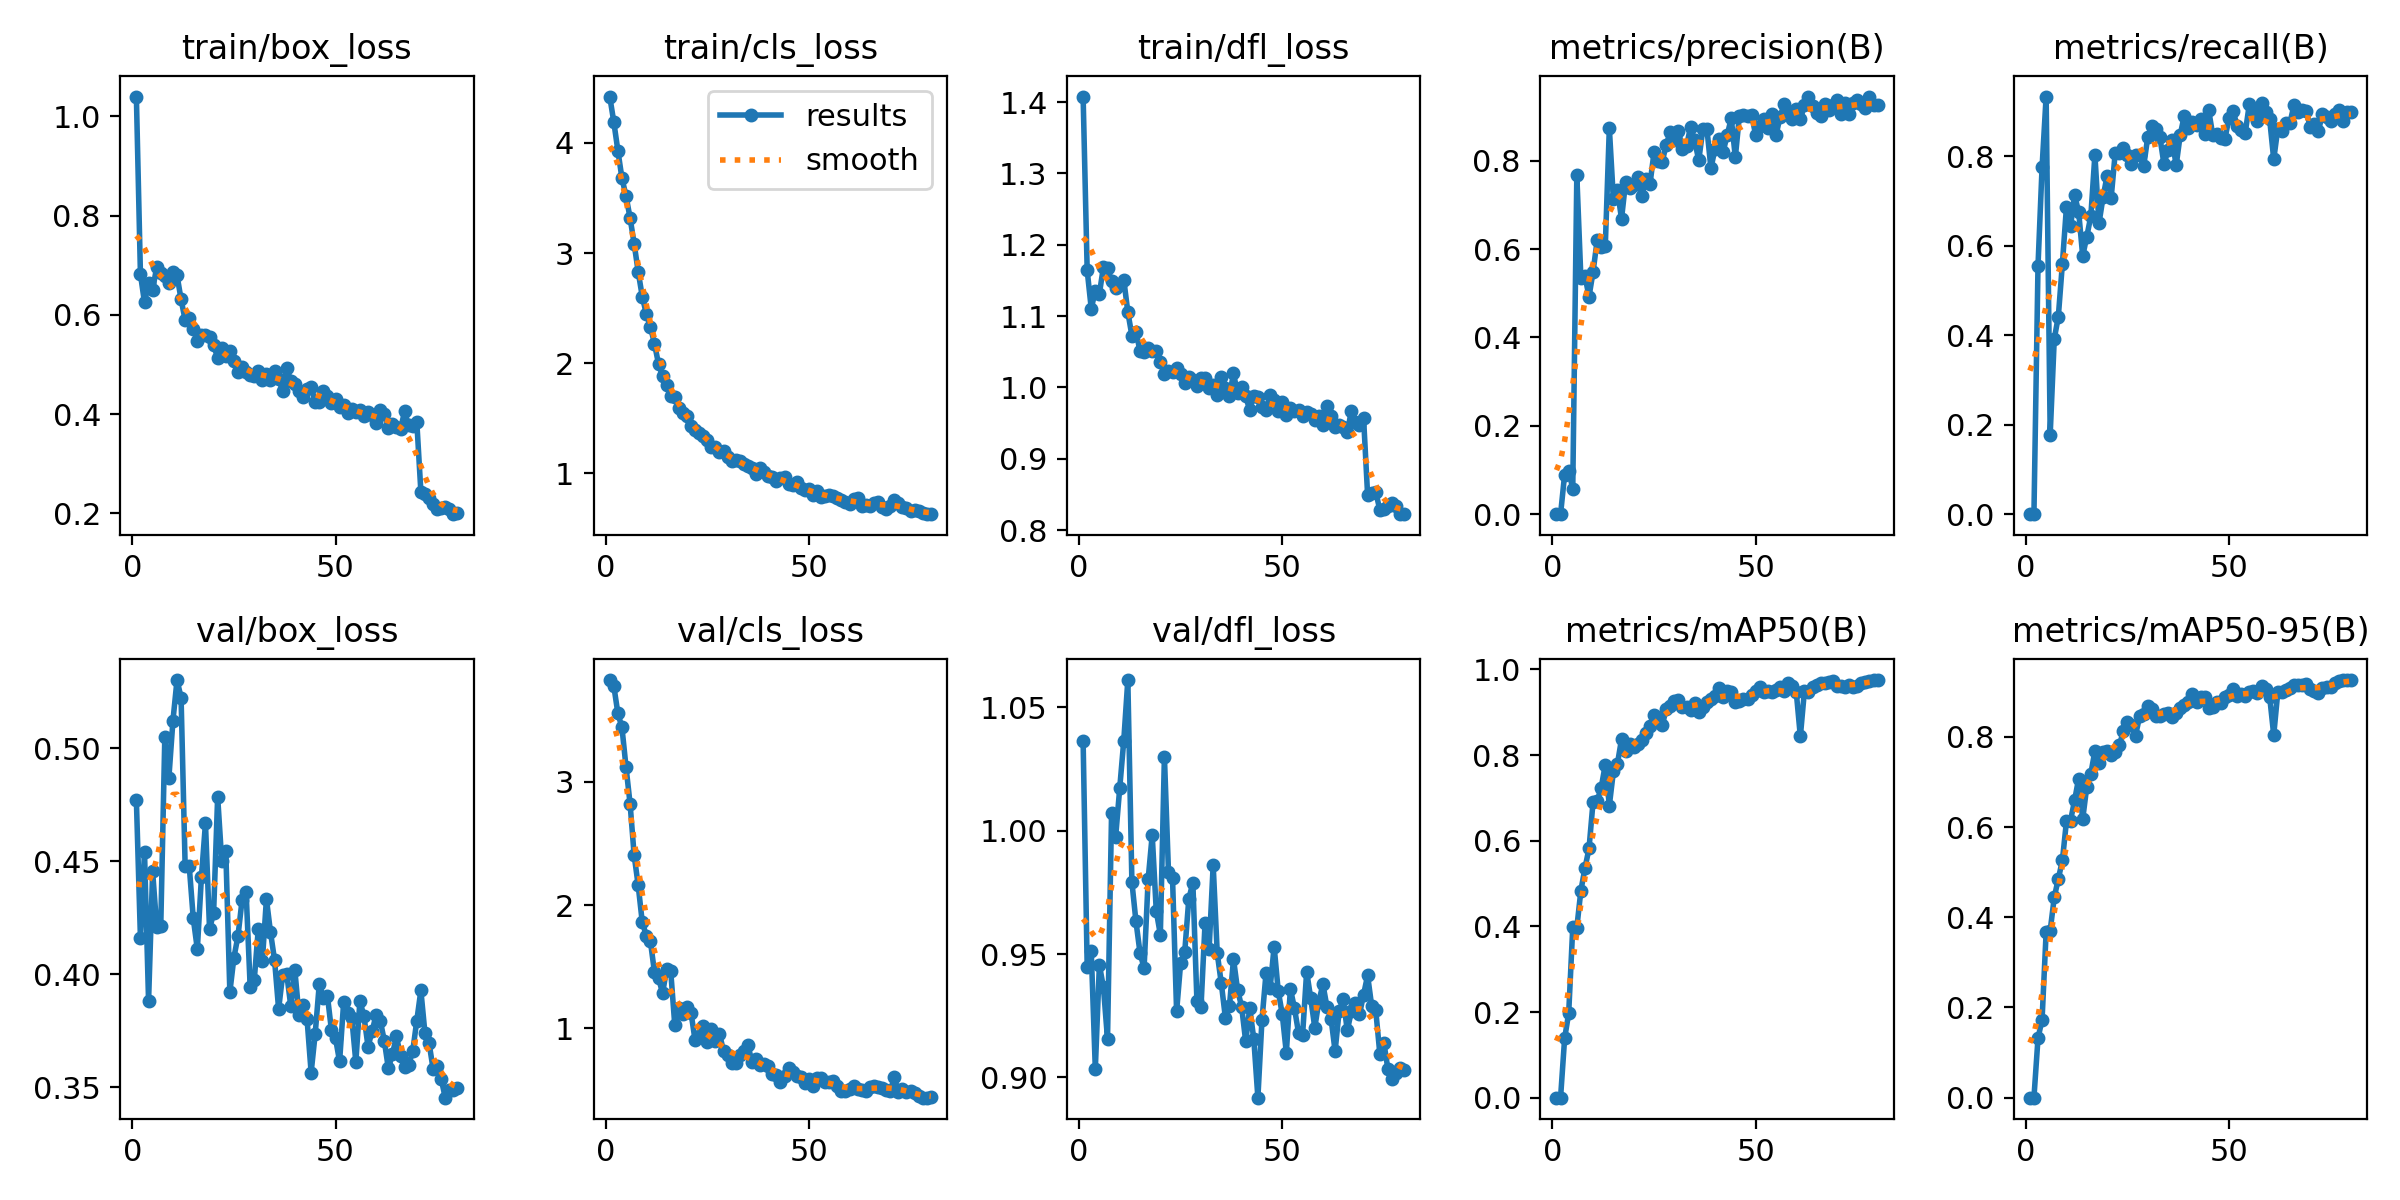

The data file committed next to this chart (first rows):
epoch, train/box_loss, train/cls_loss, train/dfl_loss, metrics/precision(B), metrics/recall(B), metrics/mAP50(B), metrics/mAP50-95(B), val/box_loss, val/cls_loss, val/dfl_loss, lr/pg0, lr/pg1, lr/pg2
1, 1.04, 4.42, 1.408, 0, 0, 0, 0, 0.4771, 3.828, 1.036, 4.995e-05, 4.995e-05, 4.995e-05
2, 0.682, 4.188, 1.164, 0, 0, 0, 0, 0.416, 3.78, 0.945, 0.0001019, 0.0001019, 0.0001019
3, 0.6251, 3.929, 1.111, 0.08953, 0.5545, 0.1385, 0.1316, 0.4542, 3.557, 0.9512, 0.0001526, 0.0001526, 0.0001526
4, 0.6638, 3.679, 1.135, 0.09844, 0.7747, 0.1971, 0.1732, 0.3881, 3.443, 0.9035, 0.000202, 0.000202, 0.000202
5, 0.6508, 3.518, 1.131, 0.05749, 0.9329, 0.3978, 0.3664, 0.4455, 3.123, 0.9456, 0.00025, 0.00025, 0.00025
6, 0.6963, 3.319, 1.169, 0.7667, 0.1779, 0.3973, 0.3705, 0.421, 2.824, 0.9365, 0.0002968, 0.0002968, 0.0002968
7, 0.6849, 3.086, 1.167, 0.5341, 0.3915, 0.4836, 0.4441, 0.4212, 2.406, 0.9156, 0.0003083, 0.0003083, 0.0003083
8, 0.678, 2.83, 1.149, 0.5394, 0.4414, 0.5358, 0.4851, 0.5052, 2.159, 1.007, 0.0003041, 0.0003041, 0.0003041
9, 0.6643, 2.605, 1.14, 0.4921, 0.5595, 0.582, 0.526, 0.487, 1.861, 0.9975, 0.0003, 0.0003, 0.0003
10, 0.686, 2.448, 1.143, 0.5488, 0.6863, 0.6911, 0.6125, 0.5123, 1.752, 1.017, 0.0002959, 0.0002959, 0.0002959
11, 0.6802, 2.333, 1.151, 0.6194, 0.6426, 0.6922, 0.6142, 0.5302, 1.708, 1.036, 0.0002918, 0.0002918, 0.0002918
12, 0.631, 2.177, 1.106, 0.6054, 0.7121, 0.7242, 0.6588, 0.5225, 1.456, 1.061, 0.0002877, 0.0002877, 0.0002877
13, 0.5895, 1.994, 1.073, 0.6059, 0.6756, 0.7773, 0.7075, 0.4478, 1.407, 0.9792, 0.0002835, 0.0002835, 0.0002835
14, 0.5928, 1.882, 1.078, 0.8737, 0.5768, 0.6821, 0.6176, 0.448, 1.285, 0.9633, 0.0002794, 0.0002794, 0.0002794
15, 0.5722, 1.801, 1.051, 0.7125, 0.6199, 0.7619, 0.6894, 0.4247, 1.481, 0.9505, 0.0002753, 0.0002753, 0.0002753
16, 0.5466, 1.703, 1.05, 0.733, 0.6658, 0.7802, 0.7185, 0.4111, 1.466, 0.9443, 0.0002712, 0.0002712, 0.0002712
17, 0.5602, 1.692, 1.055, 0.6683, 0.8028, 0.8372, 0.7685, 0.4429, 1.025, 0.9804, 0.0002671, 0.0002671, 0.0002671
18, 0.5596, 1.594, 1.051, 0.7518, 0.6494, 0.8104, 0.742, 0.4668, 1.161, 0.9983, 0.000263, 0.000263, 0.000263
19, 0.5551, 1.548, 1.051, 0.739, 0.7075, 0.8265, 0.7657, 0.4201, 1.111, 0.9674, 0.0002588, 0.0002588, 0.0002588
20, 0.5389, 1.517, 1.035, 0.7456, 0.7561, 0.8187, 0.7675, 0.4269, 1.176, 0.9579, 0.0002547, 0.0002547, 0.0002547
21, 0.5136, 1.428, 1.018, 0.7629, 0.7065, 0.8264, 0.759, 0.4785, 1.125, 1.03, 0.0002506, 0.0002506, 0.0002506
22, 0.533, 1.393, 1.023, 0.7204, 0.8073, 0.8345, 0.7667, 0.4502, 0.9008, 0.9835, 0.0002465, 0.0002465, 0.0002465
23, 0.5175, 1.365, 1.021, 0.7584, 0.8074, 0.8514, 0.7811, 0.4547, 0.9378, 0.9807, 0.0002423, 0.0002423, 0.0002423
24, 0.5262, 1.342, 1.028, 0.7472, 0.8171, 0.8687, 0.8118, 0.392, 1.014, 0.9268, 0.0002382, 0.0002382, 0.0002382
25, 0.5078, 1.307, 1.019, 0.8188, 0.8024, 0.8931, 0.8331, 0.4073, 0.891, 0.9465, 0.0002341, 0.0002341, 0.0002341
26, 0.4843, 1.238, 1.007, 0.8, 0.7827, 0.8858, 0.8252, 0.4169, 0.9898, 0.9508, 0.00023, 0.00023, 0.00023
27, 0.4956, 1.237, 1.015, 0.7971, 0.8016, 0.8692, 0.8027, 0.4327, 0.8997, 0.9723, 0.0002259, 0.0002259, 0.0002259
28, 0.4847, 1.198, 1.01, 0.8363, 0.8027, 0.9072, 0.8455, 0.4364, 0.9537, 0.979, 0.0002217, 0.0002217, 0.0002217
29, 0.4796, 1.203, 1.003, 0.865, 0.7772, 0.9136, 0.8515, 0.3945, 0.8148, 0.931, 0.0002176, 0.0002176, 0.0002176
30, 0.4771, 1.146, 1.014, 0.8457, 0.8423, 0.9275, 0.8681, 0.3973, 0.7795, 0.9285, 0.0002135, 0.0002135, 0.0002135
31, 0.4872, 1.115, 1.014, 0.867, 0.8668, 0.9295, 0.8613, 0.4201, 0.7147, 0.9625, 0.0002094, 0.0002094, 0.0002094
32, 0.4691, 1.125, 0.9987, 0.8274, 0.8596, 0.9118, 0.845, 0.406, 0.7147, 0.952, 0.0002053, 0.0002053, 0.0002053
33, 0.4814, 1.109, 1.003, 0.8335, 0.8417, 0.9123, 0.8465, 0.4333, 0.7802, 0.9861, 0.0002011, 0.0002011, 0.0002011
34, 0.4695, 1.084, 0.9899, 0.877, 0.7815, 0.9062, 0.85, 0.4186, 0.812, 0.9503, 0.000197, 0.000197, 0.000197
35, 0.4874, 1.065, 1.014, 0.8457, 0.8139, 0.921, 0.8535, 0.4063, 0.865, 0.9381, 0.0001929, 0.0001929, 0.0001929
36, 0.4702, 1.052, 0.9986, 0.8006, 0.8351, 0.9015, 0.8446, 0.3845, 0.7232, 0.9243, 0.0001888, 0.0001888, 0.0001888
37, 0.4472, 0.9937, 0.9877, 0.8706, 0.7795, 0.9118, 0.8531, 0.3998, 0.746, 0.9288, 0.0001846, 0.0001846, 0.0001846
38, 0.4928, 1.052, 1.02, 0.8727, 0.8476, 0.9245, 0.8638, 0.4, 0.6998, 0.948, 0.0001805, 0.0001805, 0.0001805
39, 0.4659, 1.014, 0.9917, 0.7828, 0.8904, 0.9304, 0.8701, 0.3858, 0.7102, 0.9356, 0.0001764, 0.0001764, 0.0001764
40, 0.4608, 0.9783, 1.001, 0.8269, 0.8624, 0.938, 0.8771, 0.4016, 0.6919, 0.9286, 0.0001723, 0.0001723, 0.0001723
41, 0.4463, 0.9699, 0.9874, 0.8483, 0.8766, 0.9558, 0.8955, 0.3821, 0.6272, 0.9146, 0.0001682, 0.0001682, 0.0001682
42, 0.435, 0.9301, 0.9683, 0.8203, 0.8688, 0.935, 0.8769, 0.3862, 0.6214, 0.9281, 0.000164, 0.000164, 0.000164
43, 0.4511, 0.9583, 0.9885, 0.8579, 0.8836, 0.9508, 0.889, 0.38, 0.5662, 0.9155, 0.0001599, 0.0001599, 0.0001599
44, 0.4555, 0.9637, 0.9864, 0.896, 0.8486, 0.9483, 0.8878, 0.3565, 0.613, 0.8918, 0.0001558, 0.0001558, 0.0001558
45, 0.4248, 0.9026, 0.9725, 0.8079, 0.9023, 0.923, 0.8641, 0.3736, 0.6775, 0.9232, 0.0001517, 0.0001517, 0.0001517
46, 0.4251, 0.892, 0.9688, 0.9017, 0.8467, 0.9266, 0.8655, 0.3955, 0.6467, 0.9422, 0.0001476, 0.0001476, 0.0001476
47, 0.4468, 0.9179, 0.9888, 0.9033, 0.849, 0.9308, 0.8767, 0.3896, 0.6133, 0.9361, 0.0001434, 0.0001434, 0.0001434
48, 0.4365, 0.8688, 0.9826, 0.9016, 0.8411, 0.931, 0.8748, 0.3905, 0.6033, 0.953, 0.0001393, 0.0001393, 0.0001393
49, 0.423, 0.8491, 0.9676, 0.9029, 0.8388, 0.9407, 0.8872, 0.3751, 0.5589, 0.9352, 0.0001352, 0.0001352, 0.0001352
50, 0.4306, 0.8548, 0.9792, 0.8588, 0.8851, 0.9507, 0.8933, 0.3716, 0.5856, 0.9256, 0.0001311, 0.0001311, 0.0001311
51, 0.4152, 0.8018, 0.9612, 0.8784, 0.9002, 0.9586, 0.9069, 0.3613, 0.5345, 0.91, 0.000127, 0.000127, 0.000127
52, 0.4192, 0.8413, 0.9712, 0.895, 0.8679, 0.9484, 0.8907, 0.3875, 0.5948, 0.9359, 0.0001228, 0.0001228, 0.0001228
53, 0.4024, 0.7897, 0.9664, 0.8733, 0.859, 0.9496, 0.8948, 0.3828, 0.5943, 0.9281, 0.0001187, 0.0001187, 0.0001187
54, 0.4107, 0.7937, 0.9688, 0.9048, 0.8522, 0.9479, 0.8896, 0.3806, 0.5619, 0.9181, 0.0001146, 0.0001146, 0.0001146
55, 0.4043, 0.8078, 0.9602, 0.8571, 0.9162, 0.953, 0.8991, 0.3611, 0.562, 0.9173, 0.0001105, 0.0001105, 0.0001105
56, 0.4073, 0.7953, 0.9658, 0.8988, 0.9034, 0.9594, 0.9018, 0.3881, 0.569, 0.9429, 0.0001063, 0.0001063, 0.0001063
57, 0.3961, 0.7809, 0.9622, 0.9277, 0.8792, 0.9495, 0.8971, 0.3813, 0.5333, 0.9321, 0.0001022, 0.0001022, 0.0001022
58, 0.4038, 0.7563, 0.9541, 0.9026, 0.9181, 0.9686, 0.9127, 0.368, 0.4924, 0.9202, 9.811e-05, 9.811e-05, 9.811e-05
59, 0.3976, 0.7425, 0.9596, 0.8941, 0.8974, 0.9617, 0.9068, 0.3747, 0.4914, 0.9308, 9.3989e-05, 9.3989e-05, 9.3989e-05
60, 0.3822, 0.7255, 0.9471, 0.9167, 0.8822, 0.9467, 0.8888, 0.3821, 0.5031, 0.9378, 8.9868e-05, 8.9868e-05, 8.9868e-05
... 20 more rows
